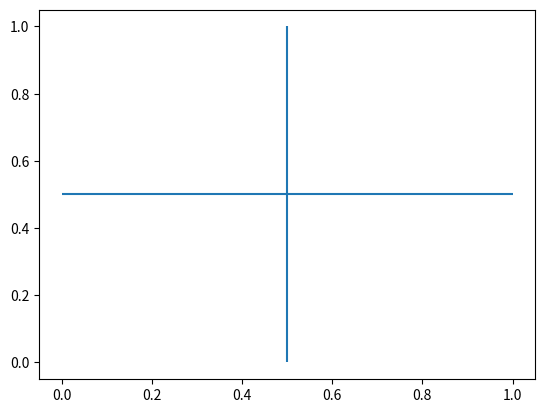

Reproduce this figure in Python.
import sys

import matplotlib as mpl
import matplotlib.pyplot as plt

def test_axes_default():
    # create plot with default
    fig, ax = plt.subplots()
    hlines = ax.hlines(0.5, 0, 1)
    vlines = ax.vlines(0.5, 0, 1)

    # check matches expected default
    hlines_passes = mpl.colors.same_color(hlines.get_color(), 'k')
    vlines_passes = mpl.colors.same_color(vlines.get_color(), 'k')

    # error out if not matching
    if not hlines_passes or not vlines_passes:
        print('Failed to pass axes interface default test')
        sys.exit()

def test_axes_rc_params():
        # create plot with rcParams defaults
        fig, ax = plt.subplots()

        with mpl.rc_context({'lines.color': 'blue'}):
            hlines = ax.hlines(0.5, 0, 1)
            vlines = ax.vlines(0.5, 0, 1)

            # check matches expected rcParams
            hlines_passes = mpl.colors.same_color(hlines.get_color(), mpl.rcParams['lines.color'])
            vlines_passes = mpl.colors.same_color(vlines.get_color(), mpl.rcParams['lines.color'])

            if not hlines_passes or not vlines_passes:
                print('Failed to pass axes interface rcParams test')
                sys.exit()

def test_pyplot():
    # create plot figure through pyplot interface
    plt.figure()

    with mpl.rc_context({'lines.color': 'blue'}):
        hlines = plt.hlines(0.5, 0, 1)
        vlines = plt.vlines(0.5, 0, 1, colors='k')

        # check matches expected rcParams
        hlines_passes = mpl.colors.same_color(hlines.get_color(), mpl.rcParams['lines.color'])
        vlines_passes = mpl.colors.same_color(vlines.get_color(), 'k')

        if not hlines_passes or not vlines_passes:
            print('Failed to pass pyplot interface test')
            sys.exit()

if __name__ == '__main__':
    # run tests
    test_axes_default()
    test_axes_rc_params()
    test_pyplot()
    # notify user of success
    print('Successfully passed User Acceptance testing!')
